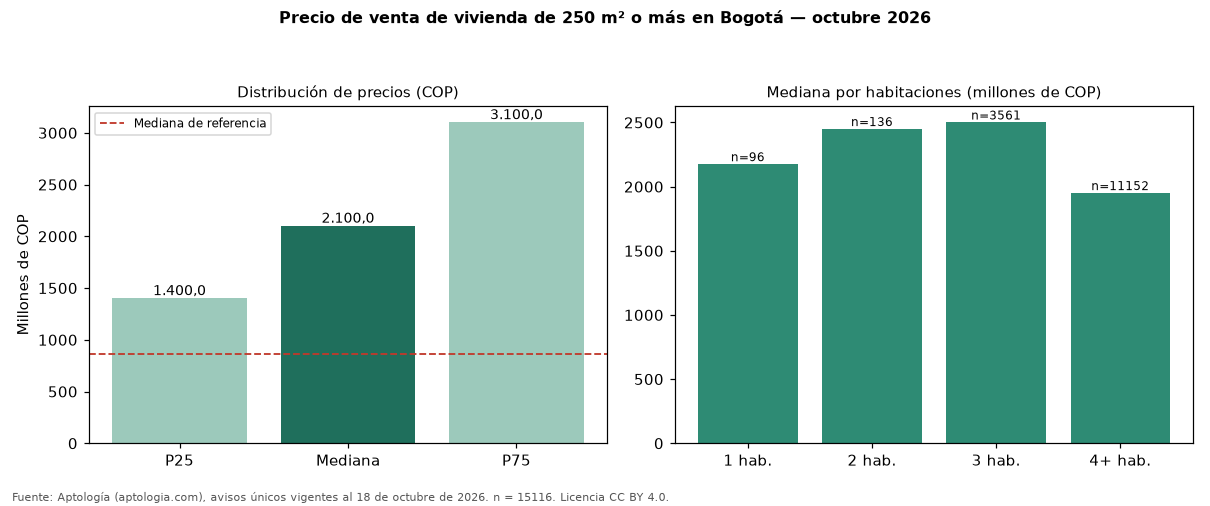

Data behind this chart, as committed beside it:
seccion, metrica, valor_cop, n
precio, p25, 1400000000, 15116
precio, mediana, 2100000000, 15116
precio, p75, 3100000000, 15116
cop_por_m2, p25, 3700000, 15116
cop_por_m2, mediana, 5576566, 15116
cop_por_m2, p75, 8148148, 15116
area, area_mediana_m2, 350.0, 15116
habitaciones, 1, 2175000000, 96
habitaciones, 2, 2449000000, 136
habitaciones, 3, 2500000000, 3561
habitaciones, 4+, 1950000000, 11152
administracion, mediana, 1772000, 8466
estrato, moda, 6, 
parqueadero, porcentaje_con_parqueadero, 89.7, 15116
referencia, mediana_referencia, 865852573, 54236
referencia, mediana_cop_por_m2_referencia, 6557377, 54236
